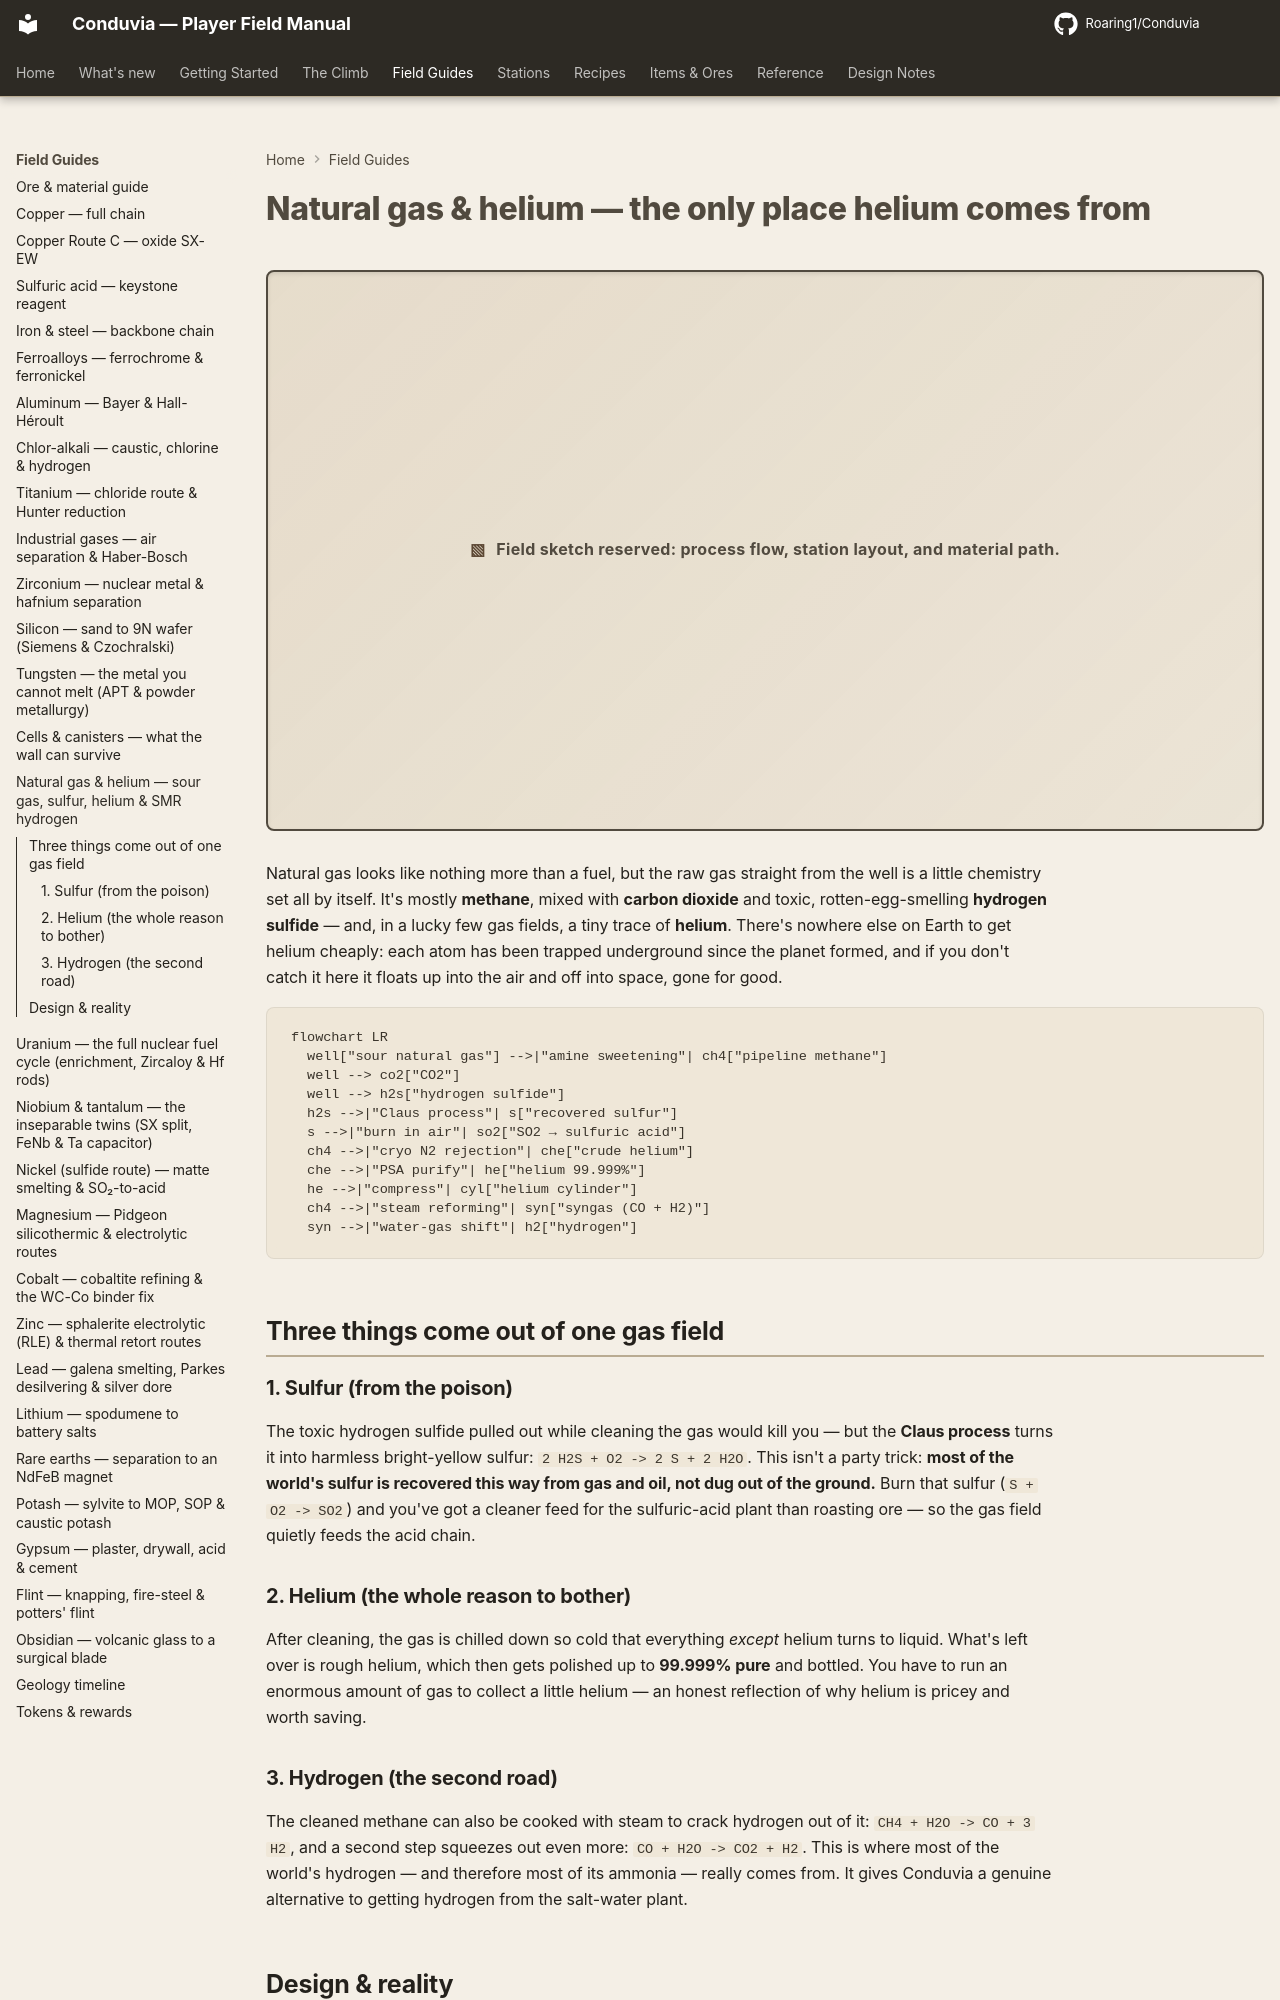

repository: Roaring1/Conduvia · page: field-guide/natural-gas/index.html · generator: mkdocs

# Natural gas & helium — the only place helium comes from

Natural gas looks like a fuel and nothing more, but raw wellhead gas is a little chemistry plant in its own right. It is mostly **methane**, fouled with **CO₂** and toxic **hydrogen sulfide** — and, in a lucky few fields, carrying a trace of **helium**. There is no other economic source of helium on Earth: every atom is primordial, and if you don't catch it here it escapes to the air and then to space, gone for good.

```mermaid
flowchart LR
  well["sour natural gas"] -->|"amine sweetening"| ch4["pipeline methane"]
  well --> co2["CO2"]
  well --> h2s["hydrogen sulfide"]
  h2s -->|"Claus process"| s["recovered sulfur"]
  s -->|"burn in air"| so2["SO2 → sulfuric acid"]
  ch4 -->|"cryo N2 rejection"| che["crude helium"]
  che -->|"PSA purify"| he["helium 99.999%"]
  he -->|"compress"| cyl["helium cylinder"]
  ch4 -->|"steam reforming"| syn["syngas (CO + H2)"]
  syn -->|"water-gas shift"| h2["hydrogen"]
```

## Three things come out of one gas field

### 1. Sulfur (from the poison)
The hydrogen sulfide stripped out during sweetening is deadly — but the **Claus process** turns it into bright-yellow elemental sulfur: `2 H2S + O2 -> 2 S + 2 H2O`. This is not a curiosity: **most of the world's sulfur is recovered from sour gas and refineries, not mined.** Burn that sulfur (`S + O2 -> SO2`) and you have a cleaner feed for the contact sulfuric-acid plant than roasting pyrite — so the gas field quietly feeds the acid chain.

### 2. Helium (the whole reason to bother)
After sweetening, the gas is chilled in a **cryogenic nitrogen-rejection unit** until everything but helium has liquefied. What's skimmed off is **crude helium** (~50–70%), polished to **99.999%** by pressure-swing adsorption and bottled. You process an enormous volume of gas for a little helium — an honest reflection of why helium is expensive and worth conserving.

### 3. Hydrogen (the second road)
The sweet methane also feeds a **steam-methane reformer**: `CH4 + H2O -> CO + 3 H2`, then the **water-gas shift** wrings out more: `CO + H2O -> CO2 + H2`. This is the route most of the world's hydrogen — and therefore most ammonia — actually comes from. It gives Conduvia a genuine alternative to the chlor-alkali hydrogen byproduct.
